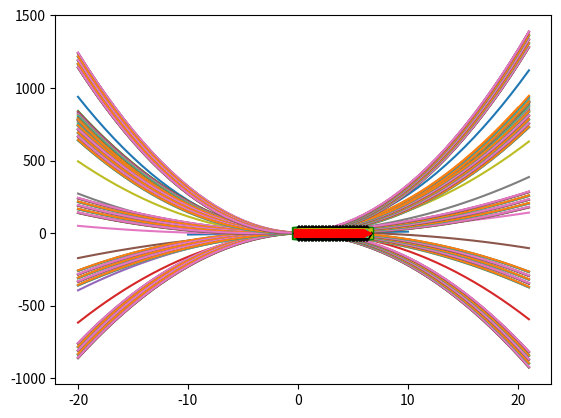
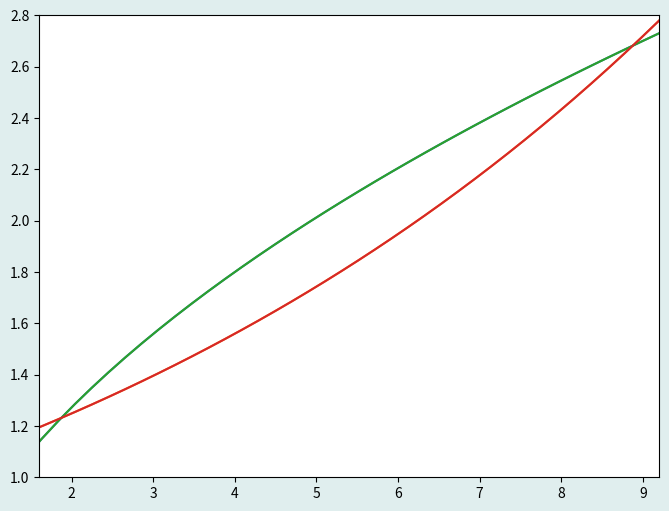
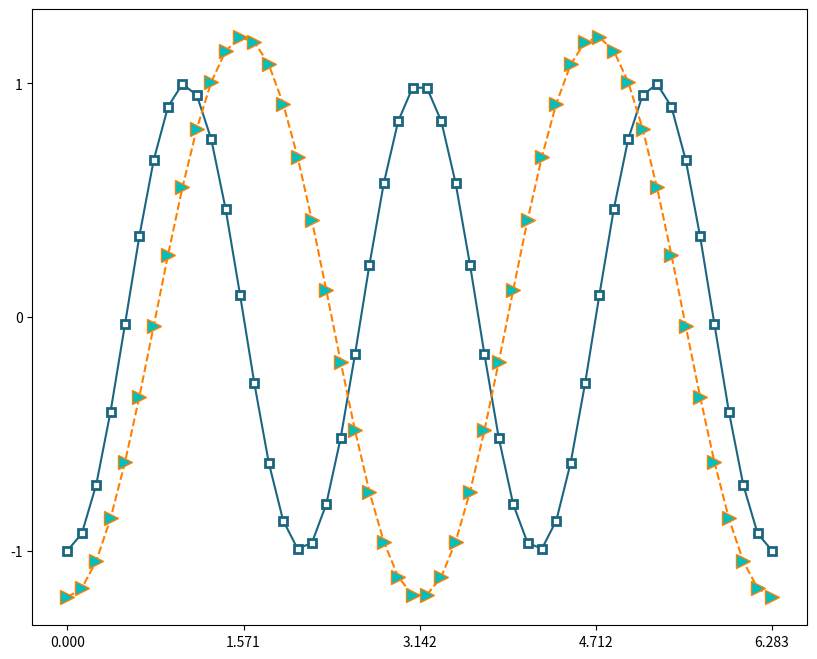
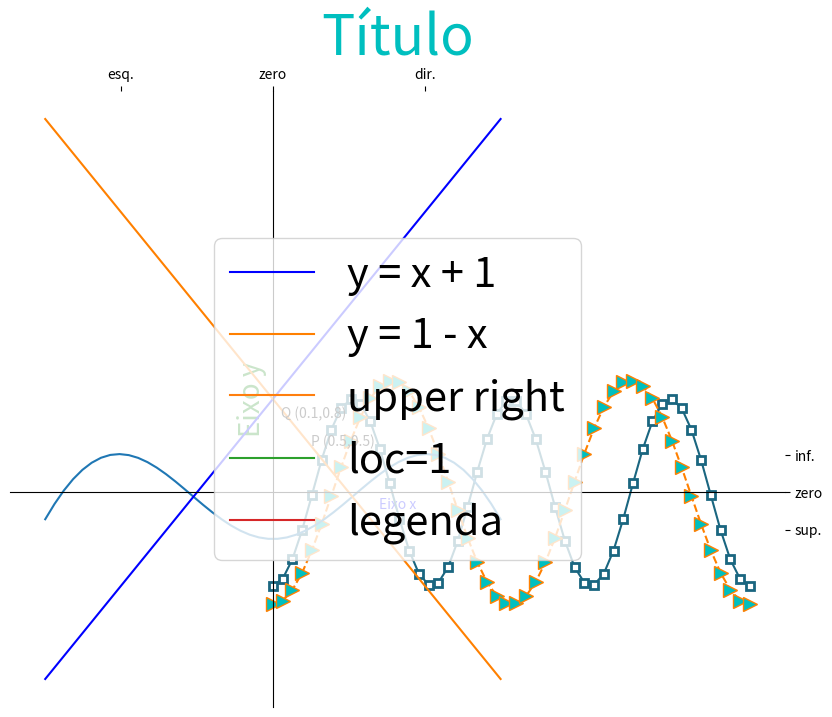
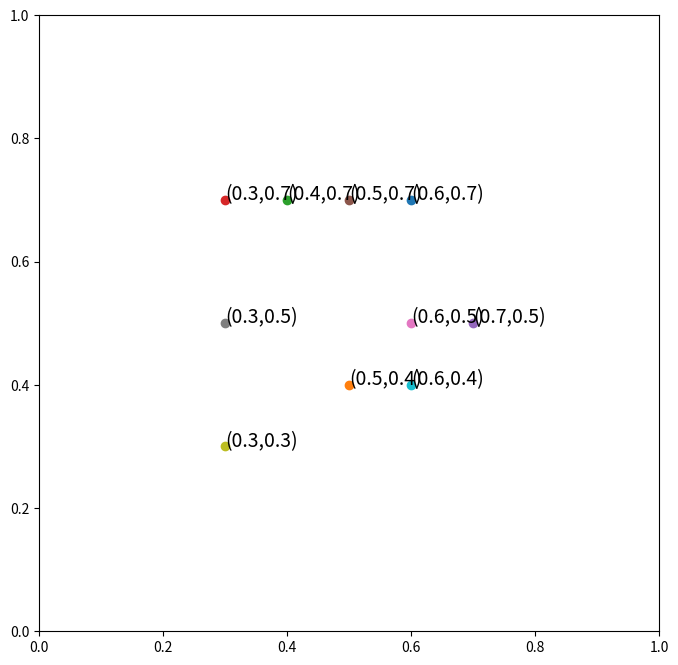
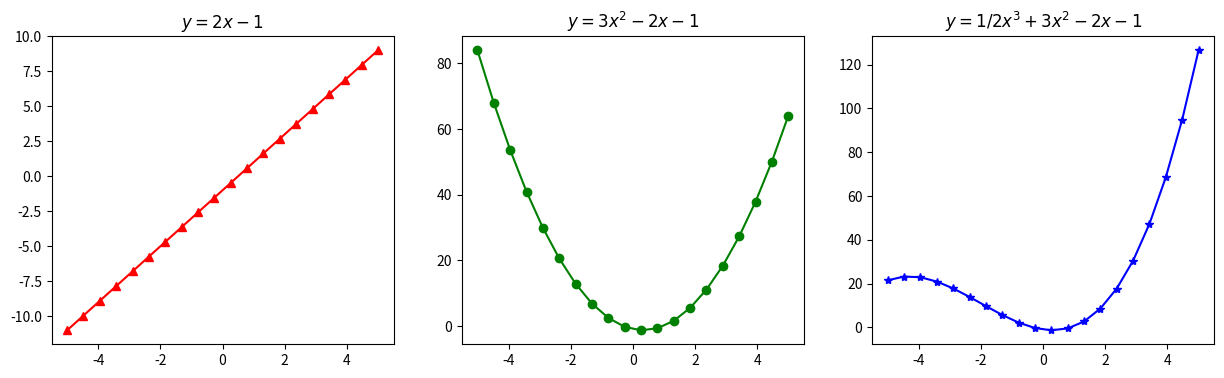
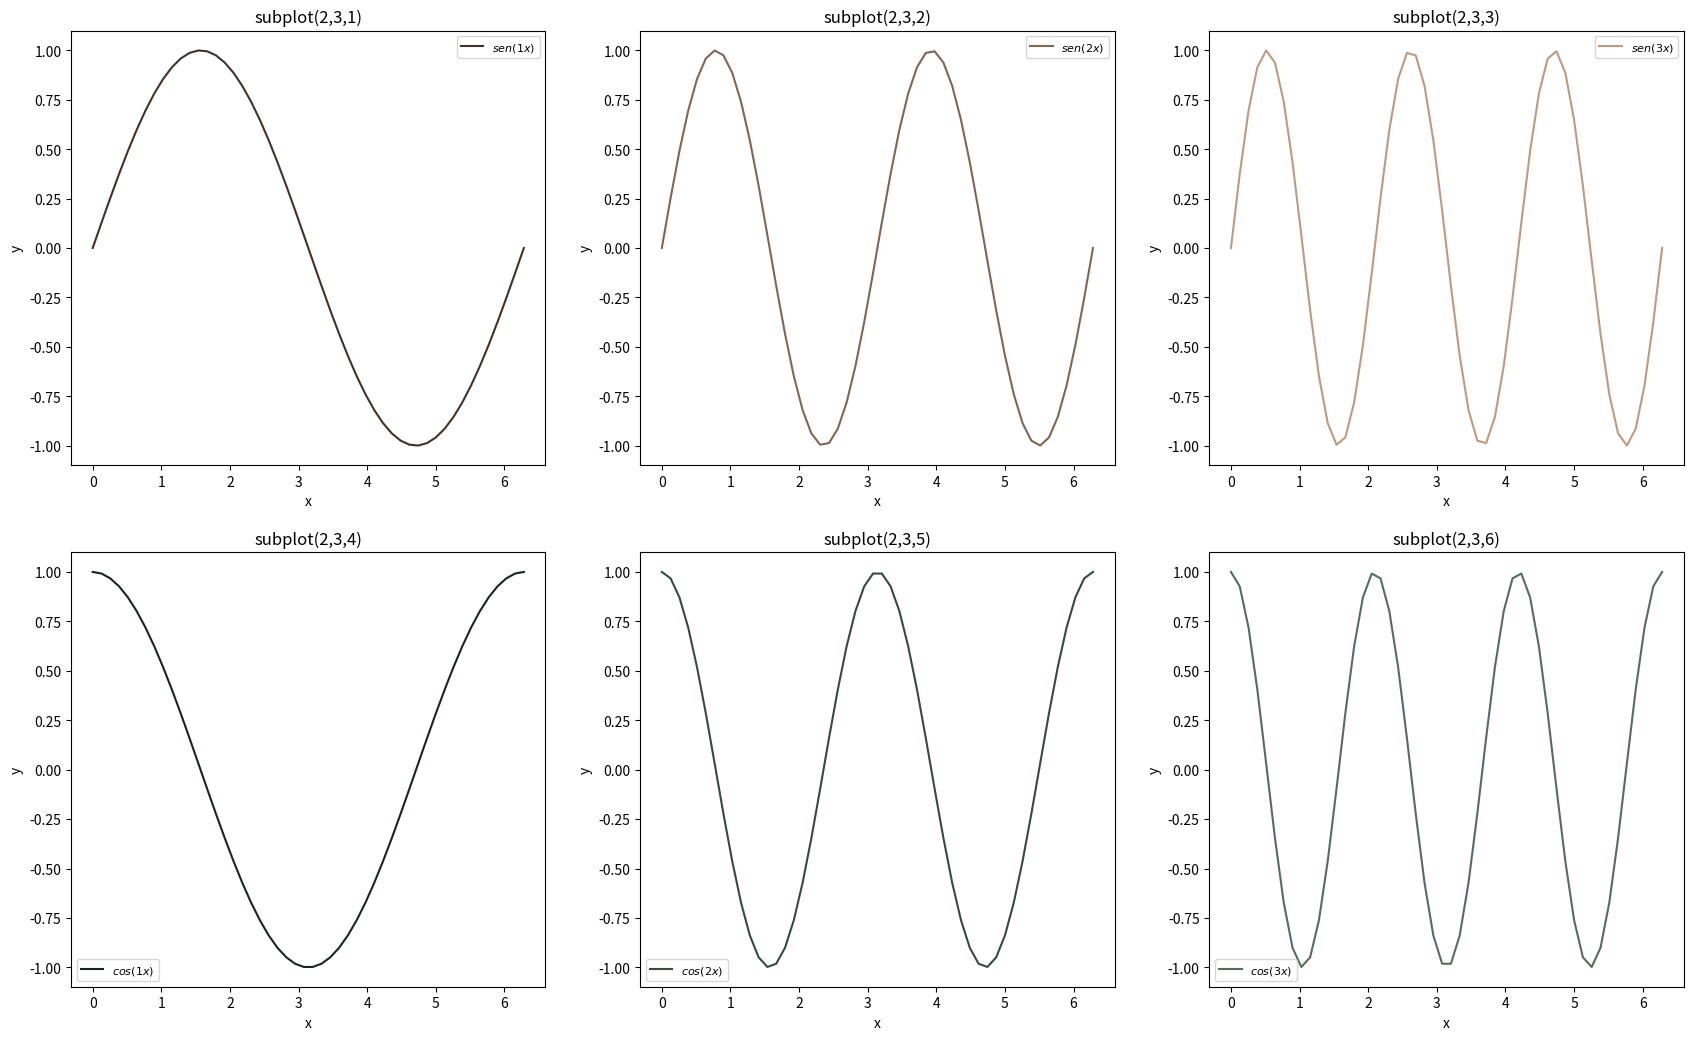
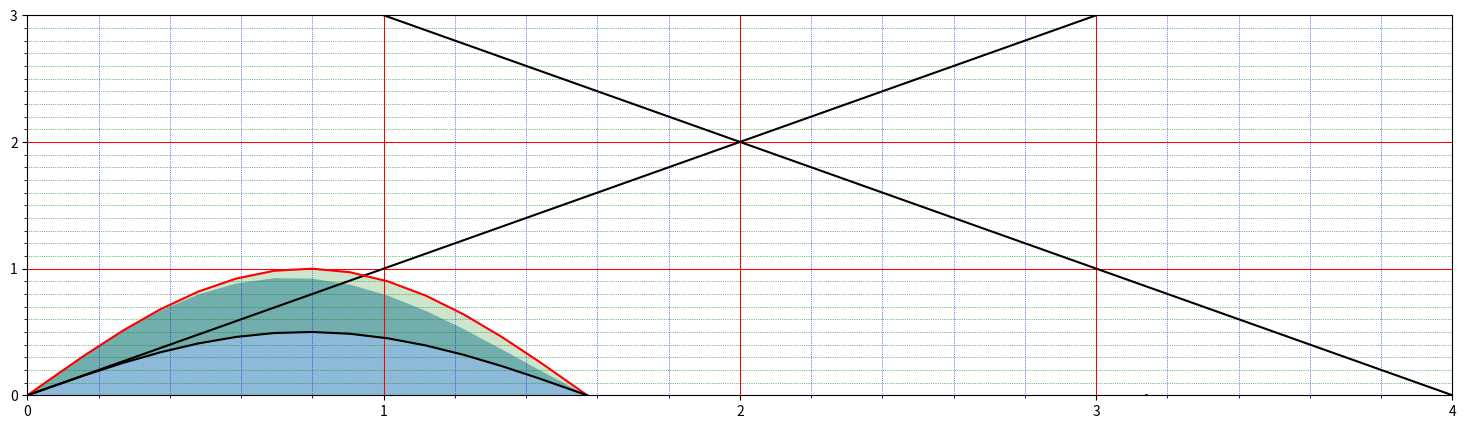

Write the Python code that produced these figures, in order.
#!/usr/bin/env python
# coding: utf-8

# # Plotagem básica com _matplotlib_

# ## Visualização de dados 
# 
# A visualização de dados é um campo do conhecimento bastante antigo que foi trazido à mostra muito recentemente com a expansão do "Big Data". Seu principal objetivo é representar dados e informações graficamente por meio de elementos visuais como tabelas, gráficos, mapas e infográficos. Diversas ferramentas estão disponíveis para tornar a interpretação de dados mais clara, compreensível e acessível. 
# 
# No contexto da análise de dados, a visualização de dados é um componente fundamental para a criação de relatórios de negócios, painéis de instrumentos (_dashboards_) e gráficos multidimensionais que são aplicáveis às mais diversas disciplinas, tais como Economia, Ciência Política e, principalmente, todo o núcleo de ciências exatas (Matemática, Estatística e Computação). 
# 
# Em seu livro _The Visual Display of Quantitative Information_, [[Edward Tufte]](https://www.edwardtufte.com/tufte/), conhecido como o guru do _design_ aplicado à visualização de dados, afirma que, a cada ano, o mundo produz algo entre 900 bilhões e 2 trilhões de imagens impressas de gráficos. Ele destaca que o _design_ de um gráfico estatístico, por exemplo, é uma matéria universal similar à Matemática e não está atrelado a características únicas de uma linguagem particular. Portanto, aprender visualização de dados para comunicar dados com eficiência é tão importante quanto aprender a Língua Portuguesa para escrever melhor. 
# 
# Você pode ver uma lista sugestiva de bons blogues e livros sobre visualização de dados nas páginas de aprendizagem do software Tableau [[TabelauBlogs]](https://www.tableau.com/learn/articles/best-data-visualization-blogs), [[TabelauBooks]](https://www.tableau.com/learn/articles/books-about-data-visualization).
# 
# ## _Data storytelling_ 
# 
# _Data Storytelling_ é o processo de "contar histórias através dos dados". [[Cole Knaflic]](http://www.storytellingwithdata.com), uma engenheira de dados do Google, ao perceber como a quantidade de informação produzida no mundo às vezes é muito mal lida e comunicada, escreveu dois *best-sellers* sobre este tema a fim de ajudar pessoas a comunicarem melhor seus dados e produtos quantitativos. Ela argumenta em seu livro *Storytelling with Data: A Data Visualization Guide for Business Professionals* (*Storytelling com Dados: um Guia Sobre Visualização de Dados Para Profissionais de Negócios*, na versão em português) que não somos inerentemente bons para "contar uma história" através dos dados. Cole mostra com poucas lições o que devemos aprender para atingir uma comunicação eficiente por meio da visualização de dados.
# 
# ## Plotagem matemática
# 
# _Plotagem_ é o termo comumente empregado para o esboço de gráficos de funções matemáticas via computador. Plotar gráficos é uma das tarefas que você mais realizará como futuro(a) cientista ou analista de dados. Nesta aula, nós introduziremos você ao universo da plotagem de gráficos em duas dimensões e ensinar como você pode visualizar dados facilmente com a biblioteca *matplotlib*. Daremos uma visão geral principalmente sobre a plotagem de funções matemáticas utilizando *arrays* e recursos de computação vetorizada com *numpy* já aprendidos. Ao longo do curso, você aprenderá a fazer plotagens mais interessantes de cunho estatístico.
# 
# ## A biblioteca *matplotlib*
# 
# *Matplotlib* é a biblioteca Python mais conhecida para plotagem 2D (bidimensional) de *arrays*. Sua filosofia é simples: criar plotagens simples com apenas alguns comandos, ou apenas um. John Hunter [[History]](https://matplotlib.org/users/history.html), falecido em 2012, foi o autor desta biblioteca. Em 2008, ele escreveu que, enquanto buscava uma solução em Python para plotagem 2D, ele gostaria de ter, entre outras coisas:
# 
# - gráficos bonitos com pronta qualidade para publicação;
# - capacidade de incorporação em interfaces gráficas para desenvolvimento de aplicações;
# - um código fácil de entender e de manusear.
# 
# O *matplotlib* é um código dividido em três partes: 
# 
# 1. A interface *pylab*: um conjunto de funções predefinidas no submódulo `matplotlib.pyplot`.
# 2. O *frontend*: um conjunto de classes responsáveis pela criação de figuras, textos, linhas, gráficos etc. No *frontend*, todos os elementos gráficos são objetos ainda abstratos.
# 3. O *backend*: um conjunto de renderizadores responsáveis por converter os gráficos para dispositivos onde eles podem ser, de fato, visualizados. A [[renderização]](https://pt.wikipedia.org/wiki/Renderização) é o produto final do processamento digital. Por exemplo, o *backend* PS é responsável pela renderização de [[PostScript]](https://www.adobe.com/br/products/postscript.html). Já o *backend* SVG constroi gráficos vetoriais escaláveis ([[Scalable Vector Graphics]](https://www.w3.org/Graphics/SVG/).
# 
# Veja o conceito de [[Canvas]](https://en.wikipedia.org/wiki/Canvas_(GUI)).
# 
# 
# ### Sessões interativas do *matplotlib*
# 
# Sessões interativas do *matplotlib* são habilitadas através de um [[comando mágico]](https://ipython.readthedocs.io/en/stable/interactive/magics.html):
# 
# - Em consoles, use `%matplotlib`;
# - No Jupyter notebook, use `%matplotlib inline`.
# 
# Lembre que na aula anterior usamos o comando mágico `%timeit` para temporizar operações.
# 
# Para usar plenamente o matplotlib nesta aula, vamos usar:
# 
# ```python
# %matplotlib inline
# from matplotlib import pyplot as plt
# ```
# 
# A segunda instrução também pode ser feita como 
# 
# ```python
# import matplotlib.pyplot as plt
# ```
# 
# em que `plt` é um *alias* já padronizado.

# In[1]:


# chamada padrão
get_ipython().run_line_magic('matplotlib', 'inline')
import matplotlib.pyplot as plt


# ## Criação de plots simples
# 
# Vamos importar o *numpy* para usarmos os benefícios da computação vetorizada e plotar nossos primeiros exemplos.

# In[2]:


import numpy as np

x = np.linspace(-10,10,50)
y = x
plt.plot(x,y); # reta y = x 


# **Exemplo:** plote o gráfico da parábola $f(x) = ax^2 + bx + c$ para valores quaisquer de $a,b,c$ no intervalo $-20 \leq x \leq 20$.

# In[13]:


x = np.linspace(-20,20,50)

a,b,c = 2,3,4
y = a*x**2 + b*x + c # f(x)
plt.plot(x,y);


# Podemos definir uma função para plotar a parábola:

# In[14]:


def plota_parabola(a,b,c):
    x = np.linspace(-20,21,50)
    y = a*x**2 + b*x + c
    plt.plot(x,y)


# Agora podemos estudar o que cada coeficiente faz:

# In[15]:


# mude o valor de a e considere b = 2, c = 1

for a in np.linspace(-2,3,10):
    plota_parabola(a,2,1)


# In[18]:


# mude o valor de b e considere a = 2, c = 1

for b in np.linspace(-2,3,20):
    plota_parabola(2,b,1)


# In[25]:


# mude o valor de c e considere a = 2, b = 1

for c in np.linspace(-2,3,10):
    plota_parabola(2,1,c) # por que você não vê muitas mudanças?


# In[8]:


# mude o valor de a, b e c 

valores = np.linspace(-2,3,5)
for a in valores:
    for b in valores:
        for c in valores:
            plota_parabola(a,b,c)


# **Exemplo:** plote o gráfico da função $g(t) = a\cos(bt + \pi)$ para valores quaisquer de $a$ e $b$ no intervalo $0 \leq t \leq 2\pi$.

# In[32]:


t = np.linspace(0,2*np.pi,50,endpoint=True) # t: ângulo

a, b = 1, 1
plt.plot(t,a*np.cos(b*t + np.pi));

b = 2
plt.plot(t,a*np.cos(b*t + np.pi));

b = 3
plt.plot(t,a*np.cos(b*t + np.pi));


# As cores e marcações no gráfico são todas padronizadas. Vejamos como alterar tudo isto.

# ## Alteração de propriedades e estilos de linhas

# Altere: 
# 
# - cores com `color` ou `c`, 
# - espessura de linha com `linewidth` ou `lw`
# - estilo de linha com `linestyle` ou `ls`
# - tipo de símbolo marcador com `marker`
# - largura de borda do símbolo marcardor com `markeredgewidth` ou `mew`
# - cor de borda do símbolo marcardor com `markeredgecolor` ou `mec`
# - cor de face do símbolo marcardor com `markerfacecolor` ou `mfc`
# - transparência com `alpha` no intervalo [0,1]

# In[56]:


g = lambda a,b: a*np.cos(b*t + np.pi) # assume t anterior

# estude cada exemplo
# a ordem do 3o. argumento em diante pode mudar
plt.plot(t,g(1,1),color='c',linewidth=5,linestyle='-.',alpha=.3)
plt.plot(t,g(1,2),c='g',ls='-',lw='.7',marker='s',mfc='y',ms=8)
plt.plot(t,g(1,3),c='#e26d5a',ls=':', marker='d',mec='k',mew=2.0);


# Cores e estilo de linha podem ser especificados de modo reduzido e em ordens distintas usando um especificador de formato.

# In[57]:


plt.plot(t,g(1,1),'yv') # amarelo; triângulo para baixo;
plt.plot(t,g(1,2),':c+') # pontilhado; ciano; cruz;
plt.plot(t,-g(2,2),'>-.r'); # triangulo direita; traço-ponto; vermelho;


# ### Plotagem múltipla

# O exemplo acima poderia ser feito como plotagem múltipla em 3 blocos do tipo (`x,y,'fmt')`, onde `x` e `y` são as informações dos eixos coordenados e `fmt` é uma string de formatação.

# In[12]:


plt.plot(t,g(1,1),'yv', t,g(1,2),':c+', t,-g(2,2),'>-.r'); # 3 blocos sequenciados


# Para verificar todas as opções de propriedades e estilos de linhas, veja `plt.plot?`.

# ### Especificação de figuras
# 
# Use `plt.figure` para criar um ambiente de figura e altere:
# 
# - a largura e altura (em polegadas) com `figsize = (largura,altura)`. O padrão é (6.4,4.8).
# - a resolução (em pontos por polegadas) com `dpi`. O padrão é 100.
# - a cor de fundo (*background*) com `facecolor`. O padrão é `w` (branco).

# **Exemplo:** Plote os gráficos de $h_1(x) = a\sqrt{x}$ e $h_2(x) = be^{\frac{x}{c}}$ para valores de a,b,c e propriedades acima livres.

# In[58]:


x = np.linspace(0,10,50,endpoint=True)

h1, h2 = lambda a: a*np.sqrt(x), lambda b,c: b*np.exp(x/c) 

plt.figure(figsize=(8,6), dpi=200, facecolor='#e0eeee')
plt.plot(x,h1(.9),x,h2(1,9));


# ### Alterando limites e marcações de eixos
# 
# Altere: 
# 
# - o intervalo do eixo `x` com `xlim` 
# - o intervalo do eixo `y` com `ylim`
# - as marcações do eixo `x` com `xticks` 
# - as marcações do eixo `y` com `yticks`

# In[14]:


plt.plot(x,h1(.9),x,h2(1,9)); plt.xlim(1.6,9.2); plt.ylim(1.0,2.8);


# In[15]:


plt.figure(figsize=(10,8))

plt.plot(t,g(1,3),c=[0.1,0.4,0.5],marker='s',mfc='w',mew=2.0);
plt.plot(t,g(1.2,2),c=[1.0,0.5,0.0],ls='--',marker='>',mfc='c',mew=1.0,ms=10);

plt.xticks([0, np.pi/2,np.pi,3*np.pi/2,2*np.pi]); # lista de múltiplos de pi
plt.yticks([-1, 0, 1]); # 3 valores em y


# ### Especificando texto de marcações em eixos
# 
# Podemos alterar as marcações das `ticks` passando um texto indicativo. No caso anterior, seria melhor algo como:

# In[16]:


plt.figure(figsize=(10,8))

plt.plot(t,g(1,3),c=[0.1,0.4,0.5],marker='s',mfc='w',mew=2.0);
plt.plot(t,g(1.2,2),c=[1.0,0.5,0.0],ls='--',marker='>',mfc='c',mew=1.0,ms=10);

# o par de $...$ formata os números na linguagem TeX
plt.xticks([0, np.pi/2,np.pi,3*np.pi/2,2*np.pi], ['$0$','$\pi/2$','$\pi$','$3/2\pi$','$2\pi$']); 
plt.yticks([-1, 0, 1], ['$y = -1$', '$y = 0$', '$y = +1$']); 


# ### Deslocamento de eixos principais
# 
# Os eixos principais podem ser movidos para outras posições arbitrárias e as bordas da área de plotagem desligadas usando `spine`.

# In[59]:


# plotagem da função
x = np.linspace(-3,3)
plt.plot(x,x**1/2*np.sin(x)-0.5); # f(x) = √x*sen(x) - 1/2
ax = plt.gca()  

ax.spines['right'].set_color('none') # remove borda direita
ax.spines['top'].set_color('none') # remove borda superior

ax.spines['bottom'].set_position(('data',0)) # desloca eixo para x = 0
ax.spines['left'].set_position(('data',0)) # desloca eixo para y = 0

ax.xaxis.set_ticks_position('top') # desloca marcações para cima
ax.yaxis.set_ticks_position('right') # desloca marcações para a direita

plt.xticks([-2,0,2]) # altera ticks de x
ax.set_xticklabels(['esq.','zero','dir.']) # altera ticklabels de x

plt.yticks([-0.4,0,0.4]) # altera ticks de y
ax.set_yticklabels(['sup.','zero','inf.']); # altera ticklabels de y


# ### Inserção de legendas
# 
# Para criarmos:
# 
# - uma legenda para os gráficos, usamos `legend`.
# - uma legenda para o eixo x, usamos `xlabel`
# - uma legenda para o eixo y, usamos `ylabel`
# - um título para o gráfico, usamos `title`

# **Exemplo:** plote o gráfico da reta $f_1(x) = x + 1$ e da reta $f_2(x) = 1 - x$ e adicione uma legenda com cores azul e laranja.

# In[18]:


plt.plot(x, x + 1,'-b', label = 'y = x + 1' )
plt.plot(x, 1-x, c = [1.0,0.5,0.0], label = 'y = 1 - x'); # laranja: 100% de vermelho, 50% verde
plt.legend(loc = 'best') # 'loc=best' : melhor localização da legenda
plt.xlabel('x'); plt.ylabel('y'); plt.title('Gráfico de duas retas');


# #### Localização de legendas
# 
# Use `loc=valor` para especificar onde posicionar a legenda. Use `plt.legend?` para verificar as posições disponíveis para `valor`. Vide tabela de valores `Location String` e `Location Code`.

# In[19]:


plt.plot(np.nan,np.nan,label='upper right'); # nan : not a number
plt.legend(loc=1); # usando número


# In[20]:


plt.plot(np.nan,np.nan,label='loc=1');
plt.legend(loc='upper right'); # usando a string correspondente


# ### Alteração de tamanho de fonte
# 
# Para alterar o tamanho da fonte de legendas, use `fontsize`.

# In[21]:


plt.plot(np.nan,np.nan,label='legenda');

FSx, FSy, FSleg, FStit = 10, 20, 30, 40

plt.xlabel('Eixo x',c='b', fontsize=FSx)
plt.ylabel('Eixo y',c='g', fontsize=FSy)
plt.legend(loc='center', fontsize=FSleg); 
plt.title('Título', c='c', fontsize=FStit);


# ### Anotações simples 
# 
# Podemos incluir anotações em gráficos com a função `annotate(texto,xref,yref)`

# In[22]:


plt.plot(np.nan,np.nan);
plt.annotate('P (0.5,0.5)',(0.5,0.5));
plt.annotate('Q (0.1,0.8)',(0.1,0.8));


# **Exemplo**: gere um conjunto de 10 pontos $(x,y)$ aleatórios em que $0.2 < x,y < 0.8$ e anote-os no plano.

# In[23]:


# gera uma lista de 10 pontos satisfazendo a condição
P = []
while len(P) != 10:
    xy = np.round(np.random.rand(2),1) 
    test = np.all( (xy > 0.2) & (xy < 0.8) )
    if test:
        P.append(tuple(xy))

# plota o plano
plt.figure(figsize=(8,8))
plt.xlim(0,1)
plt.ylim(0,1)

for ponto in P:    
    plt.plot(ponto[0],ponto[1],'o')
    plt.annotate(f'({ponto[0]},{ponto[1]})',ponto,fontsize=14)


# **Problema:** o código acima tem um problema. Verifique que `len(P) = 10`, mas ele não plota os 10 pontos como gostaríamos de ver. Descubra o que está acontecendo e proponha uma solução.

# ## Multiplotagem e eixos
# 
# No matplotlib, podemos trabalhar com a função `subplot(m,n,p)` para criar múltiplas figuras e eixos independentes como se cada figura fosse um elemento de uma grande "matriz de figuras" de `m` linhas e `n` colunas, enquanto `p` é o índice da figura (este valor será no máximo o produto `mxn`). A função funciona da seguinte forma. 
# 
# - Exemplo 1: suponha que você queira criar 3 figuras e dispô-las em uma única linha. Neste caso, `m = 1`, `n = 3` e `p` variará de 1 a 3, visto que `mxn = 3`.
# 
# - Exemplo 2: suponha que você queira criar 6 figuras e dispô-las em 2 linhas e 3 colunas. Neste caso, `m = 2`, `n = 3` e `p` variará de 1 a 6, visto que `mxn = 6`.
# 
# - Exemplo 3: suponha que você queira criar 12 figuras e dispô-las em 4 linhas e 3 colunas. Neste caso, `m = 4`, `n = 3` e `p` variará de 1 a 12, visto que `mxn = 12`. 
# 
# Cada plotagem possui seu eixo independentemente da outra.

# **Exemplo 1:** gráfico de 1 reta, 1 parábola e 1 polinômio cúbico lado a lado.

# In[60]:


x = np.linspace(-5,5,20)

plt.figure(figsize=(15,4))

# aqui p = 1
plt.subplot(1,3,1) # plt.subplot(131) também é válida
plt.plot(x,2*x-1,c='r',marker='^')
plt.title('$y=2x-1$')

# aqui p = 2
plt.subplot(1,3,2) # plt.subplot(132) também é válida
plt.plot(x,3*x**2 - 2*x - 1,c='g',marker='o')
plt.title('$y=3x^2 - 2x - 1$')

# aqui p = 3
plt.subplot(1,3,3) # plt.subplot(133) também é válida
plt.plot(x,1/2*x**3 + 3*x**2 - 2*x - 1,c='b',marker='*')
plt.title('$y=1/2x^3 + 3x^2 - 2x - 1$');


# **Exemplo 2:** gráficos de {$sen(x)$, $sen(2x)$, $sen(3x)$} e {$cos(x)$, $cos(2x)$, $cos(3x)$} dispostos em matriz 2x3.

# In[25]:


plt.figure(figsize=(15,4))
plt.subplots_adjust(top=2.5,right=1.2) # ajusta a separação dos plots individuais

def sencosx(p):
    x = np.linspace(0,2*np.pi,50)    
    plt.subplot(2,3,p)
    if p <= 3:            
        plt.plot(x,np.sin(p*x),c=[p/4,p/5,p/6],label=f'$sen({p}x)$')
        plt.title(f'subplot(2,3,{p})');
    else:        
        plt.title(f'subplot(2,3,{p})');
        p-=3 # 
        plt.plot(x,np.cos(p*x),c=[p/9,p/7,p/8],label=f'$cos({p}x)$')
    
    plt.legend(loc=0,fontsize=8)
    plt.xlabel('x'); plt.ylabel('y'); 
        
# plotagem     
for p in range(1,7):
    sencosx(p)


# **Exemplo 3:** gráficos de um ponto isolado em matriz 4 x 3.

# In[26]:


plt.figure(figsize=(15,4))
m,n = 4,3
def star(p):
    plt.subplot(m,n,p)
    plt.axis('off') # desliga eixos
    plt.plot(0.5,0.5,marker='*',c=list(np.random.rand(3)),ms=p*2)
    plt.annotate(f'subplot({m},{n},{p})',(0.5,0.5),c='g',fontsize=10)
    
for p in range(1,m*n+1):
    star(p);


# ## Plots com gradeado
# 
# Podemos habilitar o gradeado usando `grid(b,which,axis)`.
# 
# Para especificar o gradeado: 
# 
# - em ambos os eixos, use `b='True'` ou `b='False'`.
# - maior, menor ou ambos, use `which='major'`, `which='minor'` ou `which='both'`.
# - nos eixos x, y ou ambos, use `axis='x'`, `axis='y'` ou `axis='both'`.

# In[27]:


x = np.linspace(-10,10)
plt.plot(x,x)
plt.grid(True)


# In[28]:


plt.plot(x,x)
plt.grid(True,which='major',axis='x')


# In[29]:


plt.plot(x,x)
plt.grid(True,which='major',axis='y')


# **Exemplo:** plotagem de gradeado.
# 
# Neste exemplo, um eixo abstrato é adicionado sobre a figura (criada diretamente) origem no ponto (0.025,0.025), largura 0.95 e altura 0.95.

# In[30]:


ax = plt.axes([0.025, 0.025, 0.95, 0.95])
ax.set_xlim(0,4)
ax.set_ylim(0,3)

# MultipleLocator estabelece pontos de referência para divisão da grade
ax.xaxis.set_major_locator(plt.MultipleLocator(1.0)) # divisor maior em X
ax.xaxis.set_minor_locator(plt.MultipleLocator(0.2)) # divisor maior em X
ax.yaxis.set_major_locator(plt.MultipleLocator(1.0)) # divisor maior em Y
ax.yaxis.set_minor_locator(plt.MultipleLocator(0.1)) # divisor maior em Y

# propriedades das linhas
ax.grid(which='major', axis='x', linewidth=0.75, linestyle='-', color='r')
ax.grid(which='minor', axis='x', linewidth=0.5, linestyle=':', color='b')
ax.grid(which='major', axis='y', linewidth=0.75, linestyle='-', color='r')
ax.grid(which='minor', axis='y', linewidth=0.5, linestyle=':', color='g')

# para remover as ticks, adicione comentários
#ax.set_xticklabels([])
#ax.set_yticklabels([]);

plt.plot(x,x,'k')
plt.plot(x,-x+4,'k')


# ## Plots com preenchimento
# 
# Podemos usar `fill_between` para criar preenchimentos de área em gráficos. 

# In[31]:


x = np.linspace(-np.pi, np.pi, 60)
y = np.sin(2*x)*np.cos(x/2)

plt.fill_between(x,y,alpha=0.5);


# In[32]:


x = np.linspace(-np.pi, np.pi, 60)
f1 = np.sin(2*x)
f2 = 0.5*np.sin(2*x)

plt.plot(x,f1,c='r');
plt.plot(x,f2,c='k');
plt.fill_between(x,f1,f2,color='g',alpha=0.2);

